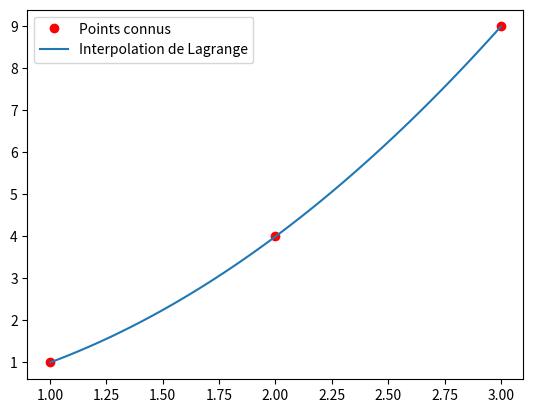

Reproduce this figure in Python.
import numpy as np
import matplotlib.pyplot as plt

def lagrange_interpolation(x_points, y_points, x):
    """
    Effectue l'interpolation de Lagrange.
    :param x_points: Liste des abscisses des points connus
    :param y_points: Liste des ordonnées des points connus
    :param x: Le point auquel on veut évaluer l'interpolation
    :return: La valeur interpolée en x
    """
    n = len(x_points)
    result = 0.0
    for i in range(n):
        term = y_points[i]
        for j in range(n):
            if j != i:
                term = term * (x - x_points[j]) / (x_points[i] - x_points[j])
        result += term
    return result

# Exemple d'utilisation
x_points = [1, 2, 3]
y_points = [1, 4, 9]
x_vals = np.linspace(1, 3, 100)
y_vals = [lagrange_interpolation(x_points, y_points, x) for x in x_vals]

plt.plot(x_points, y_points, 'ro', label='Points connus')
plt.plot(x_vals, y_vals, label='Interpolation de Lagrange')
plt.legend()
plt.show()
